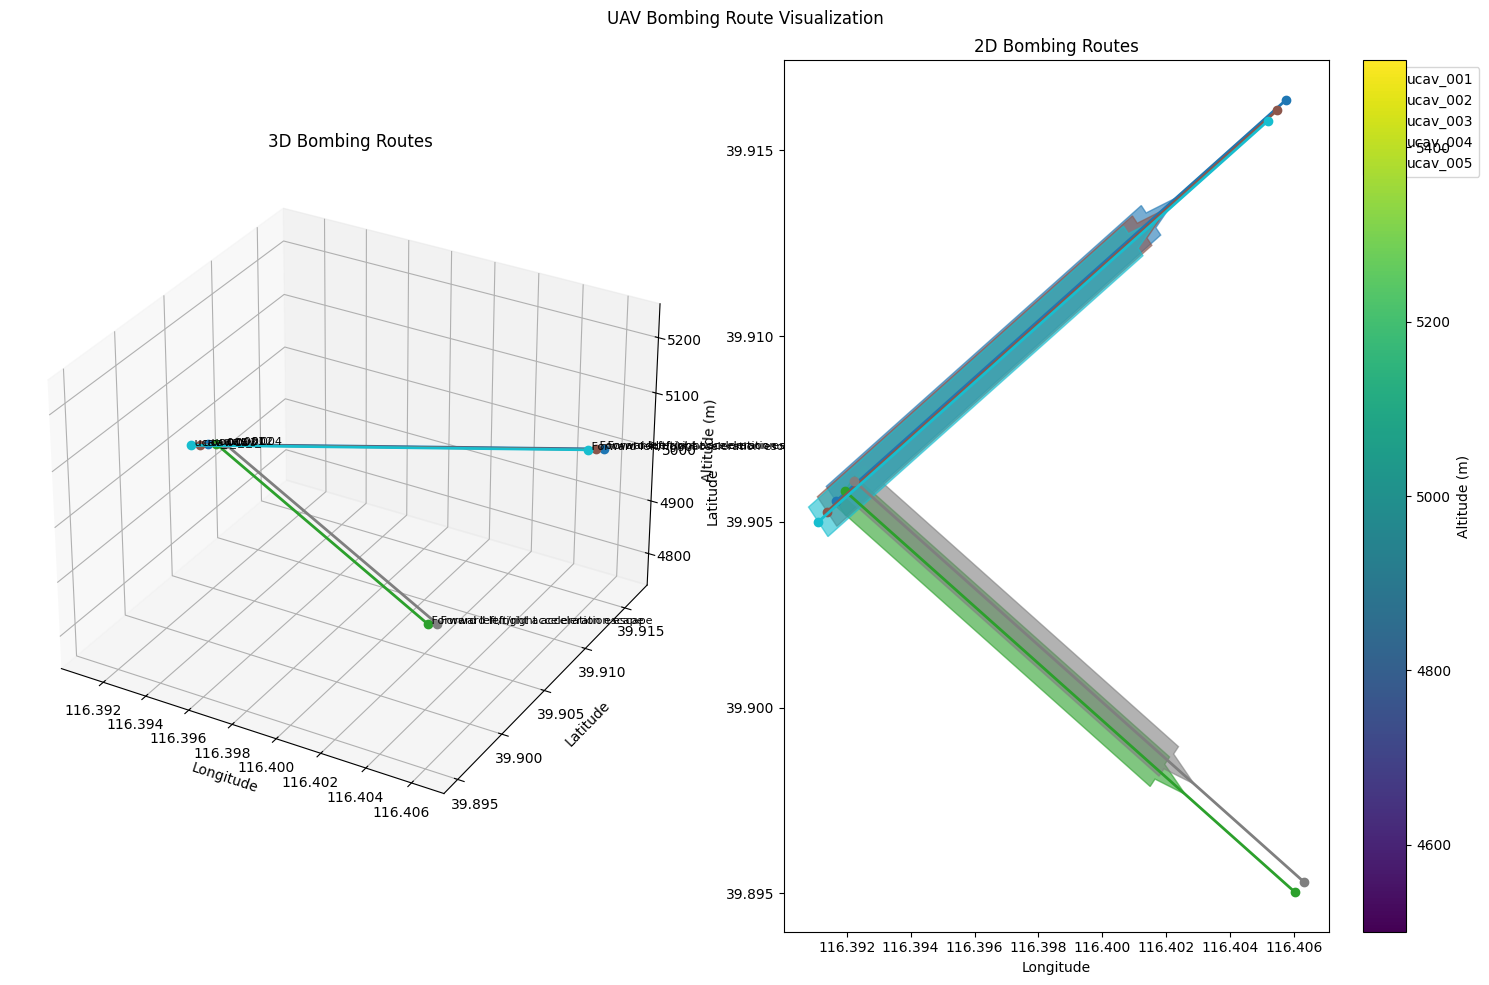

Write Python code to recreate this figure.
import json
import os
import math
import numpy as np
import matplotlib.pyplot as plt
from mpl_toolkits.mplot3d import Axes3D

# ==============================
# 🖥️ Mac系统字体设置
# ==============================
def setup_mac_fonts():
    """设置Mac系统下的字体"""
    try:
        plt.rcParams['font.sans-serif'] = [
            'Arial Unicode MS',  # Mac常用Unicode字体
            'Helvetica',         # Mac系统字体
            'DejaVu Sans',       # 跨平台字体
            'Verdana'            # 备选字体
        ]
        plt.rcParams['axes.unicode_minus'] = False  # 解决负号显示问题
        print("✅ Font setup completed")
    except Exception as e:
        print(f"⚠️ Font setup failed: {e}")

# 初始化字体设置
setup_mac_fonts()

# ==============================
#  常量配置
# ==============================
EARTH_RADIUS_METERS = 6378137.0
FLIGHT_DURATION_SECONDS = 10.0
DEFAULT_SPEED = 150.0  # m/s

# 阵型 → 策略描述
FORMATION_TO_STRATEGY = {
    "formation_1_25x14": "Forward upward escape",
    "formation_2_5x10x7_front_high": "Forward left/right acceleration escape",
    "formation_2_5x10x7_front_low": "Forward upward escape",
    "formation_3_1x50x7_front_low": "Continue level flight",
    "formation_3_1x50x7_front_high": "Left/right downward acceleration escape"
}

#  精细化策略参数（必须在 process_platforms 之前定义！）
EVADE_STRATEGIES = {
    "Forward upward escape": {"alt_change": 300.0, "speed_delta": 0.0, "heading_mode": "keep"},
    "Forward left/right acceleration escape": {"alt_change": 0.0, "speed_delta": 20.0, "heading_mode": "left_right"},
    "Continue level flight": {"alt_change": 0.0, "speed_delta": 0.0, "heading_mode": "keep"},
    "Left/right downward acceleration escape": {"alt_change": -300.0, "speed_delta": 20.0, "heading_mode": "left_right"}
}

# ==============================
#  工具函数
# ==============================
def calculate_new_position(lat, lon, heading_deg, speed_mps, duration_sec):
    # 将航向转换为弧度（0°=北，顺时针）
    heading_rad = math.radians(heading_deg)
    # 北向分量（dy），东向分量（dx）
    dy = speed_mps * duration_sec * math.cos(heading_rad)  # 北为正
    dx = speed_mps * duration_sec * math.sin(heading_rad)  # 东为正

    # 纬度变化（1米 ≈ 1/111320 度）
    lat_new = lat + (dy / 111320.0)
    # 经度变化（需除以 cos(lat)）
    lon_new = lon + (dx / (111320.0 * math.cos(math.radians(lat))))

    return lat_new, lon_new

def dms_to_dd(dms_str):
    """将 DMS 字符串（如 '120:38:16.97E'）转换为十进制度"""
    dms_str = dms_str.strip()
    if not dms_str:
        raise ValueError("空的 DMS 字符串")
    direction = dms_str[-1].upper()
    parts = dms_str[:-1].split(':')
    deg = float(parts[0])
    min_ = float(parts[1]) if len(parts) > 1 else 0.0
    sec = float(parts[2]) if len(parts) > 2 else 0.0
    dd = deg + min_ / 60.0 + sec / 3600.0
    return -dd if direction in ('S', 'W') else dd


def dd_to_dms(dd, is_latitude=True):
    """将十进制度转换为 DMS 字符串，如 '29:46:10.11N'"""
    if is_latitude:
        hemi = 'N' if dd >= 0 else 'S'
    else:
        hemi = 'E' if dd >= 0 else 'W'
    dd = abs(dd)
    deg = int(dd)
    minutes_full = (dd - deg) * 60
    min_ = int(minutes_full)
    sec = (minutes_full - min_) * 60
    # 格式化秒为两位小数（补零）
    sec_str = f"{sec:.2f}"
    return f"{deg}:{min_}:{sec_str}{hemi}"

# ==============================
#  核心处理函数
# ==============================
def process_platforms(platforms, evasion_strategy):
    processed = []
    duration = FLIGHT_DURATION_SECONDS
    DEFAULT_SPEED_FALLBACK = 150.0  # 仅用于缺失 Speed 时的回退

    strategy_config = EVADE_STRATEGIES.get(evasion_strategy)
    if not strategy_config:
        raise ValueError(f"未知策略: {evasion_strategy}")

    for idx, p in enumerate(platforms):
        name = p["PlatformName"]
        loc = p["Location"]
        lat0, lon0, alt0 = loc[0], loc[1], loc[2]

        # 从输入获取初始状态
        initial_heading = float(p.get("Heading", 0.0))
        initial_speed = float(p.get("Speed", DEFAULT_SPEED_FALLBACK))

        # 确定新航向
        if strategy_config["heading_mode"] == "keep":
            new_heading = initial_heading
        elif strategy_config["heading_mode"] == "left_right":
            if idx % 2 == 0:
                new_heading = (initial_heading - 45.0) % 360.0
            else:
                new_heading = (initial_heading + 45.0) % 360.0
        else:
            new_heading = initial_heading

        # 计算新速度和高度
        new_speed = initial_speed + strategy_config["speed_delta"]
        new_alt = alt0 + strategy_config["alt_change"]
        # 计算新位置
        lat1, lon1 = calculate_new_position(lat0, lon0, new_heading, new_speed, duration)
        #  第一航点：原始状态（含原始 Heading 和 Speed）
        wp1 = {
            "Lat": lat0,
            "Lon": lon0,
            "Alt": alt0,
            "Speed": round(new_speed, 1),
            "Heading": round(new_heading, 1)
        }


        #  第二航点：新状态
        wp2 = {
            "Lat": round(lat1, 12),
            "Lon": round(lon1, 12),
            "Alt": round(new_alt, 1),
            "Speed": round(new_speed, 1),
            "Heading": round(new_heading, 1)
        }

        processed.append({
            "PlatformName": name,
            "Waypoints": [wp1, wp2]
        })

    return processed


# ======== 标准化 API 入口：整合原 main 逻辑 =========
def api_main(config: dict) -> dict:
    """
    输入必须为算法2格式：
    {
      "uav_speed": 120,
      "uav_direction": 90,
      "formation": "formation_2_5x10x7_front_low",  # ← 新增字段！
      "uav_position": [ ["120:38:16.97E", "29:46:10.11N", "5000"], ... ]
    }
    输出航路点 Lat/Lon 为 DMS 字符串。
    """
    # --- 解析输入 ---
    try:
        uav_speed = config["uav_speed"]
        uav_direction = config["uav_direction"]
        formation = config.get("formation")  # ← 新增：读取阵型
        uav_positions = config["uav_position"]
    except KeyError as e:
        raise ValueError(f"缺少必要字段: {e}")

    if formation is None:
        raise ValueError("缺少 'formation' 字段，请指定阵型（如 'formation_2_5x10x7_front_low'）")

    if formation not in FORMATION_TO_STRATEGY:
        raise ValueError(f"未知阵型: {formation}。支持的阵型: {list(FORMATION_TO_STRATEGY.keys())}")

    platforms = []
    for i, pos in enumerate(uav_positions):
        if len(pos) != 3:
            raise ValueError(f"位置项长度错误: {pos}")
        lon_dms, lat_dms, alt_raw = pos
        try:
            lon = dms_to_dd(lon_dms)
            lat = dms_to_dd(lat_dms)
            alt = float(alt_raw)
        except Exception as e:
            raise ValueError(f"解析第{i+1}架无人机位置失败 ({pos}): {e}")
        platforms.append({
            "PlatformName": f"uav_{i+1:03d}",
            "Tactic": "投弹",
            "Formation": formation,  # ← 使用传入的阵型
            "Location": [lat, lon, alt],
            "Heading": uav_direction,
            "Speed": uav_speed
        })

    if not platforms:
        return {"MsgType": "UpdateEntityRoute", "Platforms": []}

    # --- 应用策略（根据传入的 formation）---
    strategy_desc = FORMATION_TO_STRATEGY[formation]  # ← 动态获取策略
    filtered = [p for p in platforms if p.get("Tactic") == "投弹"]
    if not filtered:
        return {"MsgType": "UpdateEntityRoute", "Platforms": []}

    # 使用已有的 process_platforms 生成航路点（内部是十进制度）
    processed_platforms = process_platforms(filtered, strategy_desc)

    # 转换 Lat/Lon 为 DMS 字符串
    route_platforms = []
    for idx, item in enumerate(processed_platforms, start=1):
        name = f"ucav_{idx:03d}"
        waypoints = []
        for wp in item["Waypoints"]:
            wp_dms = {
                "Lat": dd_to_dms(wp["Lat"], is_latitude=True),
                "Lon": dd_to_dms(wp["Lon"], is_latitude=False),
                "Alt": wp["Alt"],
                "Speed": wp["Speed"],
                "Heading": wp["Heading"]
            }
            waypoints.append(wp_dms)
        route_platforms.append({
            "PlatformName": name,
            "Waypoints": waypoints
        })

    return {"MsgType": "UpdateEntityRoute", "Platforms": route_platforms}

# ==============================
# 🎯 可视化模块
# ==============================

class UAVBombVisualizer:
    def __init__(self):
        self.fig = plt.figure(figsize=(15, 10))
        self.ax_3d = self.fig.add_subplot(121, projection='3d')
        self.ax_2d = self.fig.add_subplot(122)
        self.fig.suptitle('UAV Bombing Route Visualization')
        
    def plot_initial_positions(self, drones, formation_name):
        """绘制初始位置"""
        self.ax_3d.clear()
        self.ax_2d.clear()
        
        # 提取位置数据
        lats = [d["Location"][0] for d in drones]
        lons = [d["Location"][1] for d in drones]
        alts = [d["Location"][2] for d in drones]
        names = [d["PlatformName"] for d in drones]
        
        # 3D 散点图
        scatter_3d = self.ax_3d.scatter(lons, lats, alts, c=alts, cmap='viridis', s=50)
        for i, name in enumerate(names):
            self.ax_3d.text(lons[i], lats[i], alts[i], f' {name}', fontsize=8)
        
        self.ax_3d.set_xlabel('Longitude')
        self.ax_3d.set_ylabel('Latitude')
        self.ax_3d.set_zlabel('Altitude (m)')
        self.ax_3d.set_title(f'3D View - {formation_name}')
        
        # 2D 俯视图
        scatter_2d = self.ax_2d.scatter(lons, lats, c=alts, cmap='viridis', s=50)
        for i, name in enumerate(names):
            self.ax_2d.text(lons[i], lats[i], f' {name}', fontsize=8)
        
        self.ax_2d.set_xlabel('Longitude')
        self.ax_2d.set_ylabel('Latitude')
        self.ax_2d.set_title(f'2D Top View - {formation_name}')
        plt.colorbar(scatter_2d, ax=self.ax_2d, label='Altitude (m)')
        
        plt.tight_layout()
        
    def plot_bombing_routes(self, route_data, formation_name):
        """绘制投弹航线"""
        self.ax_3d.clear()
        self.ax_2d.clear()
        
        colors = plt.cm.tab10(np.linspace(0, 1, len(route_data)))
        
        # 3D 航线图
        for i, platform in enumerate(route_data):
            waypoints = platform["Waypoints"]
            lons = [dms_to_dd(wp["Lon"]) for wp in waypoints]
            lats = [dms_to_dd(wp["Lat"]) for wp in waypoints]
            alts = [wp["Alt"] for wp in waypoints]
            
            # 绘制航线
            self.ax_3d.plot(lons, lats, alts, 'o-', color=colors[i], linewidth=2, markersize=6)
            self.ax_3d.text(lons[0], lats[0], alts[0], f' {platform["PlatformName"]}', fontsize=8)
            
            # 标注策略类型
            strategy = FORMATION_TO_STRATEGY.get(formation_name, "Unknown")
            self.ax_3d.text(lons[-1], lats[-1], alts[-1], f' {strategy}', fontsize=8)
        
        self.ax_3d.set_xlabel('Longitude')
        self.ax_3d.set_ylabel('Latitude')
        self.ax_3d.set_zlabel('Altitude (m)')
        self.ax_3d.set_title('3D Bombing Routes')
        
        # 2D 航线图
        for i, platform in enumerate(route_data):
            waypoints = platform["Waypoints"]
            lons = [dms_to_dd(wp["Lon"]) for wp in waypoints]
            lats = [dms_to_dd(wp["Lat"]) for wp in waypoints]
            
            self.ax_2d.plot(lons, lats, 'o-', color=colors[i], linewidth=2, markersize=6, 
                           label=platform["PlatformName"])
            
            # 添加箭头表示航向
            for j in range(len(waypoints)-1):
                dx = lons[j+1] - lons[j]
                dy = lats[j+1] - lats[j]
                self.ax_2d.arrow(lons[j], lats[j], dx*0.7, dy*0.7, 
                               head_width=0.0005, head_length=0.001, 
                               fc=colors[i], ec=colors[i], alpha=0.6)
        
        self.ax_2d.set_xlabel('Longitude')
        self.ax_2d.set_ylabel('Latitude')
        self.ax_2d.set_title('2D Bombing Routes')
        self.ax_2d.legend(bbox_to_anchor=(1.05, 1), loc='upper left')
        
        plt.tight_layout()
        
    def show(self):
        """显示图形"""
        plt.show()

# ==============================
# 📊 增强的API主函数（加入可视化）
# ==============================

def api_main_with_visualization(config: dict, show_visualization: bool = True) -> dict:
    """
    增强版API主函数，支持可视化
    """
    # 调用原有逻辑
    result = api_main(config)
    
    # 可视化
    if show_visualization and result["Platforms"]:
        visualizer = UAVBombVisualizer()
        
        # 重建无人机数据用于可视化初始位置
        uav_positions = config["uav_position"]
        formation = config["formation"]
        drones = []
        for i, pos in enumerate(uav_positions):
            lon_dms, lat_dms, alt_raw = pos
            lon = dms_to_dd(lon_dms)
            lat = dms_to_dd(lat_dms)
            alt = float(alt_raw)
            drones.append({
                "PlatformName": f"uav_{i+1:03d}",
                "Location": [lat, lon, alt],
                "Heading": config["uav_direction"],
                "Speed": config["uav_speed"]
            })
        
        # 绘制初始位置
        visualizer.plot_initial_positions(drones, formation)
        
        # 绘制投弹航线
        visualizer.plot_bombing_routes(result["Platforms"], formation)
        
        visualizer.show()
    
    return result

# ==============================
# 🎯 测试函数
# ==============================

def test_with_sample_data():
    """使用样例数据测试可视化"""
    sample_config = {
        "uav_speed": 150,
        "uav_direction": 90,
        "formation": "formation_2_5x10x7_front_high",
        "uav_position": [
            ["116:23:30.00E", "39:54:20.00N", "5000"],
            ["116:23:31.00E", "39:54:21.00N", "5000"],
            ["116:23:29.00E", "39:54:19.00N", "5000"],
            ["116:23:32.00E", "39:54:22.00N", "5000"],
            ["116:23:28.00E", "39:54:18.00N", "5000"]
        ]
    }
    
    print("Generating bombing strategy and visualization...")
    result = api_main_with_visualization(sample_config, show_visualization=True)
    
    # 打印结果摘要
    print(f"Generated routes for {len(result['Platforms'])} platforms:")
    for platform in result["Platforms"]:
        print(f"  {platform['PlatformName']}: {len(platform['Waypoints'])} waypoints")
        
    return result

# ==============================
# ▶️ 主程序入口
# ==============================

if __name__ == "__main__":
    # 测试可视化功能
    test_with_sample_data()